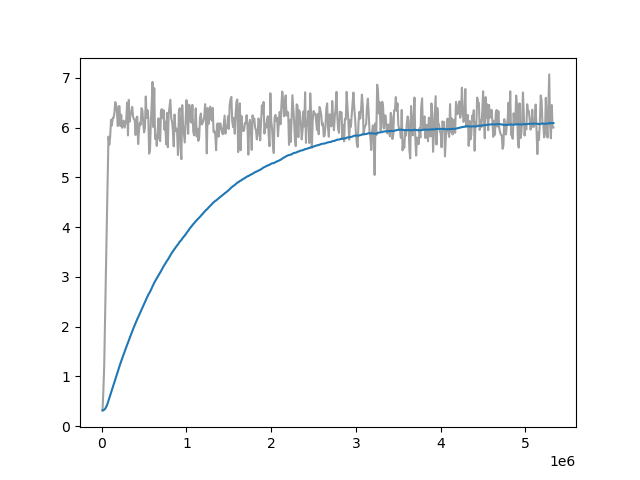

The file beside this chart, header and first rows:
Wall time, Step, Value
1712850602, 10000, 0.3171
1712850626, 20000, 0.729
1712850649, 30000, 1.241
1712850671, 40000, 2.208
1712850694, 50000, 3.106
1712850717, 60000, 4.05
1712850740, 70000, 4.935
1712850763, 80000, 5.818
1712850786, 90000, 5.657
1712850809, 100000, 5.817
1712850832, 110000, 6.156
1712850855, 120000, 6.042
1712850878, 130000, 6.19
1712850901, 140000, 6.192
1712850924, 150000, 6.3
1712850947, 160000, 6.512
1712850970, 170000, 6.441
1712850993, 180000, 6.304
1712851016, 190000, 6.031
1712851039, 200000, 6.429
1712851062, 210000, 6.43
1712851085, 220000, 6.031
1712851109, 230000, 6.258
1712851133, 240000, 5.996
1712851156, 250000, 6.08
1712851179, 260000, 6.138
1712851203, 270000, 6.0
1712851227, 280000, 6.083
1712851250, 290000, 6.156
1712851274, 300000, 6.5
1712851298, 310000, 5.842
1712851321, 320000, 6.555
1712851344, 330000, 6.121
1712851368, 340000, 6.256
1712851391, 350000, 6.299
1712851414, 360000, 6.416
1712851437, 370000, 6.22
1712851461, 380000, 6.166
1712851481, 390000, 6.146
1712851505, 400000, 5.851
1712851528, 410000, 6.193
1712851551, 420000, 6.22
1712851575, 430000, 5.669
1712851598, 440000, 5.941
1712851621, 450000, 6.098
1712851644, 460000, 6.055
1712851668, 470000, 6.391
1712851691, 480000, 6.346
1712851715, 490000, 6.097
1712851738, 500000, 5.904
1712851761, 510000, 5.988
1712851785, 520000, 6.624
1712851808, 530000, 6.195
1712851831, 540000, 6.351
1712851855, 550000, 6.192
1712851878, 560000, 5.475
1712851901, 570000, 5.562
1712851925, 580000, 6.104
1712851948, 590000, 6.485
1712851972, 600000, 6.917
... 473 more rows
